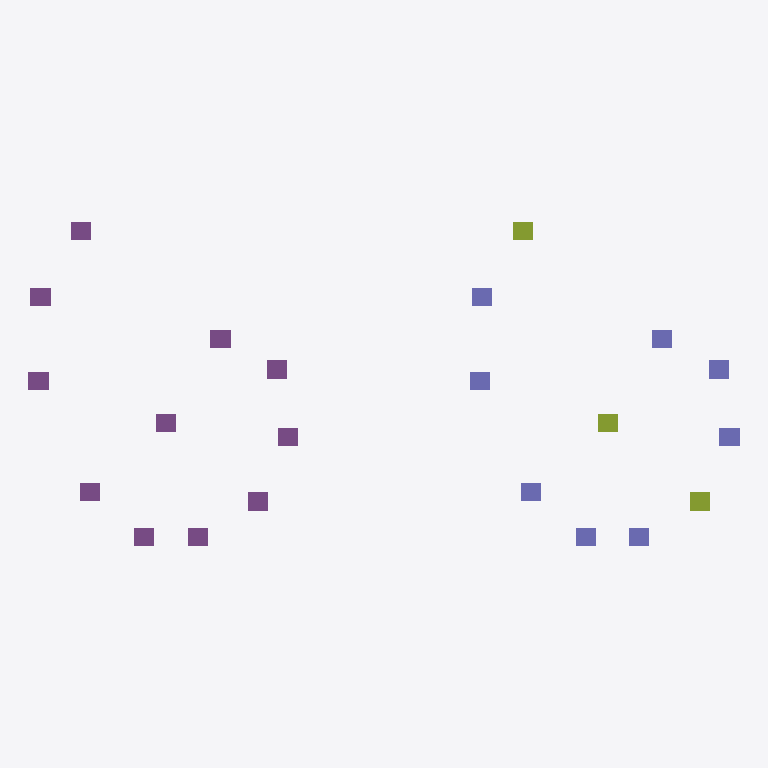
Plan cut of the same IFC building model at storey 'Layer 04' (level 0.00 m, cut at 1.40 m), seen from above with north up, elements coloured by IFC class: 11 piles (purple), 8 columns (violet), 3 members (olive). Cut surfaces are drawn darker.
Extent 125.3 m × 57.2 m × 4.5 m (x, y, z). Storeys (5): Layer 01 at 0.00 m; Layer 02 at 0.00 m; Layer 03 at 0.00 m; Layer 04 at 0.00 m; Layer 05 at 0.00 m. Elements (22): 11 IfcPile, 8 IfcColumn, 3 IfcMember.

HEADER;
FILE_DESCRIPTION((''),'2;1');
FILE_NAME('SampleFileIFC.ifc','2024-02-14T11:17:09',(''),(''),'','','');
FILE_SCHEMA(('IFC4'));
ENDSEC;
DATA;
#1=IFCPROJECT('3t4qcExNTCJuqIGtjVOX$J',#2,'ProjectName',$,$,$,$,(#19,#22),#7);
#23=IFCSITE('2shtgrV8r9IRu1jEmsHVPy',#2,$,$,$,#28,$,$,$,$,$,$,$,$);
#25=IFCBUILDING('0FeldF97H0lhbxPmm3Kzv2',#2,'BuildingName',$,$,#33,$,$,$,$,$,$);
#38=IFCBUILDINGSTOREY('0I9DLA_KTEavKrycDbyLzH',#2,'Layer 01',$,$,#40,$,$,$,$);
#157=IFCBUILDINGSTOREY('0IY1touoH78RysRmAsBpTP',#2,'Layer 02',$,$,#159,$,$,$,$);
#210=IFCBUILDINGSTOREY('17gd2MPXPEdQ1WlmRUr272',#2,'Layer 03',$,$,#212,$,$,$,$);
#241=IFCBUILDINGSTOREY('22V2BDpwbEaAIKrHhmSxYC',#2,'Layer 04',$,$,#243,$,$,$,$);
#272=IFCBUILDINGSTOREY('2IoHrvGCXAhACnowfH2Od1',#2,'Layer 05',$,$,#274,$,$,$,$);
#250=IFCPILE('2FJlfyJRnCggpduzpEJii6',#2,'ifcpile',$,$,#260,#252,$,$,$);
#303=IFCPILE('1lephX8i587xqUemYE04cc',#2,'ifcpile',$,$,#313,#305,$,$,$);
#350=IFCCOLUMN('3Cx527WE1C6h2pPcZr_F8V',#2,'ifccolumn',$,$,#346,#352,$,$);
#378=IFCMEMBER('0EyOxaD6f5GA9bBHBeXsp4',#2,'ifcmember',$,$,#374,#380,$,$);
#113=IFCPILE('3Z_NRxSqf3nOldIr4JXXxX',#2,'ifcpile',$,$,#123,#115,$,$,$);
#135=IFCPILE('3WvR2CH3zF7gtUrAPRS$H3',#2,'ifcpile',$,$,#145,#137,$,$,$);
#219=IFCPILE('30nMb1KNXCURnt3mMARRwM',#2,'ifcpile',$,$,#229,#221,$,$,$);
#364=IFCCOLUMN('37dk99jIz6nfoLkIXKzcYn',#2,'ifccolumn',$,$,#360,#366,$,$);
#47=IFCPILE('1y8px8HAP9ewjNaBAQDmsE',#2,'ifcpile',$,$,#57,#49,$,$,$);
#91=IFCPILE('2aRhJmlUPFIe64efPfVuC2',#2,'ifcpile',$,$,#101,#93,$,$,$);
#69=IFCPILE('1Xjz9NqVnBggBfw61Vk9Pz',#2,'ifcpile',$,$,#79,#71,$,$,$);
#166=IFCPILE('3RXBjp_JXEYxSy7jOlll5f',#2,'ifcpile',$,$,#176,#168,$,$,$);
#188=IFCPILE('0DlSkw3u5Dm8aK6ewRNM5$',#2,'ifcpile',$,$,#198,#190,$,$,$);
#281=IFCPILE('26HXRfBdv8egMQRHuBOyYb',#2,'ifcpile',$,$,#291,#283,$,$,$);
#336=IFCCOLUMN('02sWT1f0TBjQV_2o0eHaDs',#2,'ifccolumn',$,$,#332,#338,$,$);
#421=IFCCOLUMN('3kldcSlC9AGe7K8XgXw4L5',#2,'ifccolumn',$,$,#417,#423,$,$);
#435=IFCCOLUMN('28zMlX51P55uSbGVRCo8tV',#2,'ifccolumn',$,$,#431,#437,$,$);
#407=IFCCOLUMN('3$yiVOsy53lg5dkVlDNrJl',#2,'ifccolumn',$,$,#403,#409,$,$);
#478=IFCCOLUMN('2S4xKCzcz9jP1PP6novRjX',#2,'ifccolumn',$,$,#474,#480,$,$);
#449=IFCMEMBER('2P3$90HTD0He9Gj8LZUd1z',#2,'ifcmember',$,$,#445,#451,$,$);
#492=IFCCOLUMN('3fd7Sgyp96LeORpsH5aTHa',#2,'ifccolumn',$,$,#488,#494,$,$);
#506=IFCMEMBER('2q47SRNcDESepKgBP2gaXX',#2,'ifcmember',$,$,#502,#508,$,$);
ENDSEC;